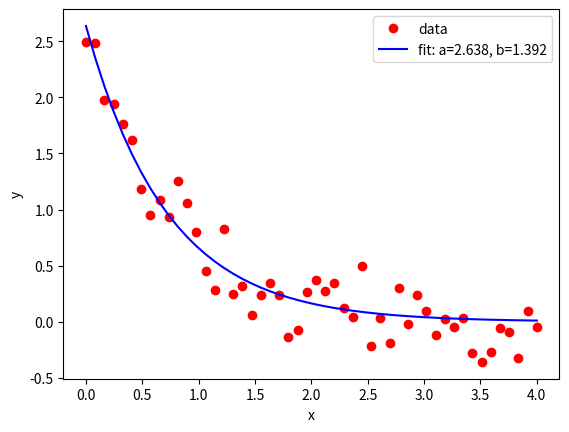

Reproduce this figure in Python.
%matplotlib inline
import matplotlib.pyplot as plt
import numpy as np
from scipy.optimize import curve_fit

np.random.seed(1970)

def func(x, a, b):
    return a *np.exp(-b*x)

# Define the data to be fit with some noise

xdata = np.linspace(0, 4, 50)
ydata = func(xdata, 2.5, 1.3) +0.2 *np.random.normal(size=xdata.size)

plt.plot(xdata, ydata, 'ro', label='data')

# Fit for the parameters a and b of the function func:

popt, pcov = curve_fit(func, xdata, ydata)

plt.plot(xdata, func(xdata, *popt), 'b-',
         label='fit: a=%5.3f, b=%5.3f' % tuple(popt))

plt.xlabel('x')
plt.ylabel('y')
plt.legend()

plt.show()